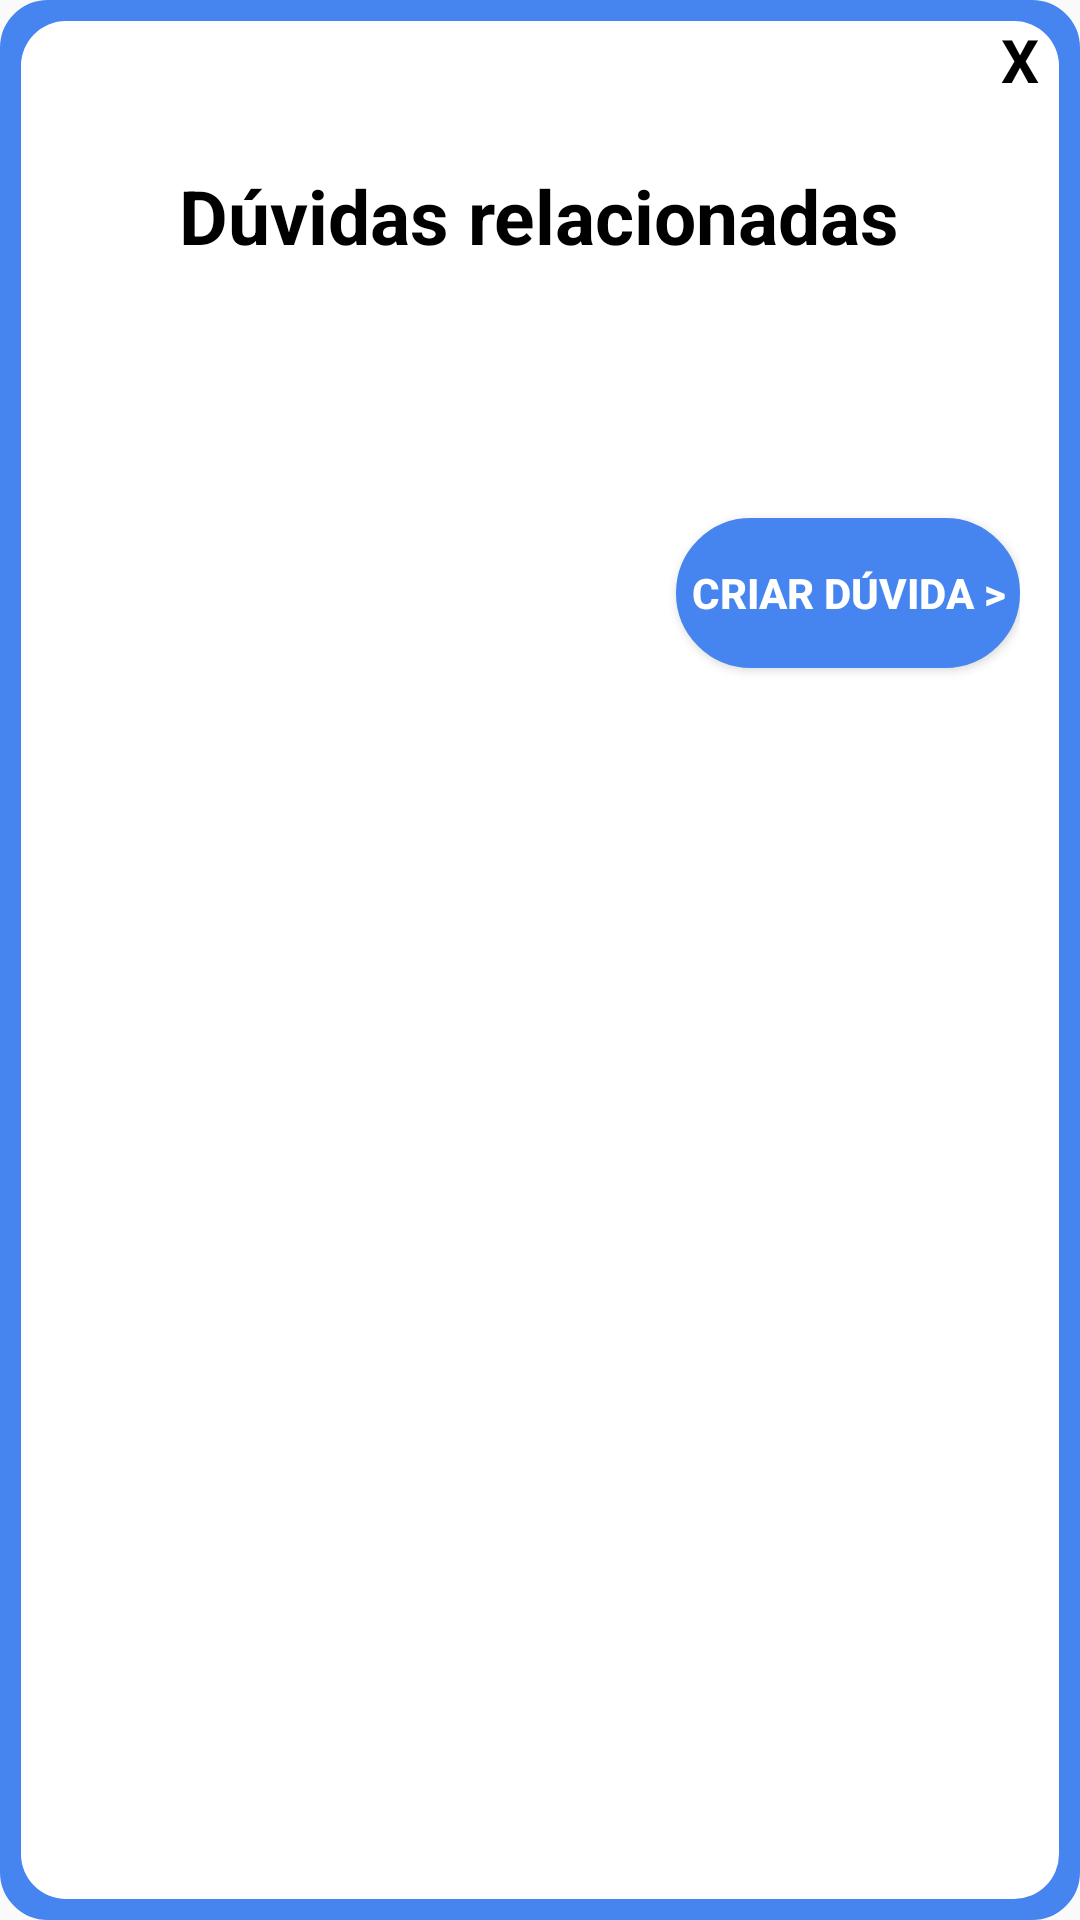

Write the Android layout XML for this screen, with the resource values it uses.
<!-- AndroidManifest.xml: application theme AppTheme -->
<!-- res/layout/popup_resultado_duvida.xml -->
<?xml version="1.0" encoding="utf-8"?>
<LinearLayout xmlns:android="http://schemas.android.com/apk/res/android"
    android:orientation="vertical"
    android:layout_width="350dp"
    android:layout_height="wrap_content"
    android:background="@drawable/customborder"
    android:padding="5dp"
    android:layout_gravity="center">

    <TextView
        android:id="@+id/txtclose"
        android:layout_width="30dp"
        android:layout_height="30dp"
        android:textColor="#000"
        android:text="X"
        android:textSize="20sp"
        android:textStyle="bold"
        android:layout_gravity="end"
        android:gravity="center" />

    <LinearLayout
        android:layout_width="match_parent"
        android:layout_height="wrap_content"
        android:layout_marginLeft="15dp"
        android:layout_marginRight="15dp"
        android:layout_marginTop="15dp"
        android:orientation="vertical">

        <TextView
            android:layout_width="wrap_content"
            android:layout_height="wrap_content"
            android:layout_gravity="center_horizontal"
            android:layout_marginTop="5dp"
            android:text="Dúvidas relacionadas"
            android:textAlignment="center"
            android:textColor="#000"
            android:textSize="25sp"
            android:textStyle="bold" />

        <Space
            android:layout_width="match_parent"
            android:layout_height="20dp" />

        <TextView
            android:id="@+id/horario"
            android:layout_width="match_parent"
            android:layout_height="wrap_content"
            android:layout_gravity="center_horizontal"
            android:layout_marginTop="5dp"
            android:textAlignment="center"
            android:textColor="#000"
            android:textStyle="bold" />

        <Space
            android:layout_width="match_parent"
            android:layout_height="40dp" />


        <Button
            android:id="@+id/submit"
            android:layout_width="wrap_content"
            android:layout_height="50dp"
            android:padding="5dp"
            android:text="Criar dúvida >"
            android:background="@drawable/round_toggle_button_on"
            android:textColor="#FFFFFF"
            android:textStyle="bold"
            android:layout_gravity="end"
            android:gravity="center"
            />
        <Space
            android:layout_width="match_parent"
            android:layout_height="15dp" />

    </LinearLayout>



</LinearLayout>
<!-- resources referenced by this layout -->
<resources>
  <!-- drawable customborder (drawable) -->
  <?xml version="1.0" encoding="utf-8"?>
  <layer-list xmlns:android="http://schemas.android.com/apk/res/android">
      <item>
          <shape android:shape="rectangle">
              <solid android:color="@color/themecolor" />
              <corners android:radius="15dp"/>
              <padding android:left="2dp" android:right="2dp" android:top="2dp" android:bottom="2dp"/>
              <stroke android:width="2dp" android:color="@color/themecolor"/>
  
          </shape>
      </item>
      <item android:left="5dp" android:right="5dp"  android:bottom="5dp" android:top="5dp" >
          <shape android:shape="rectangle">
              <corners android:radius="15dp"/>
              <solid android:color="#ffffff" />
          </shape>
      </item>
  </layer-list>
  <!-- drawable round_toggle_button_on (drawable) -->
  <?xml version="1.0" encoding="utf-8"?>
  <selector xmlns:android="http://schemas.android.com/apk/res/android">
      <item>
          <shape android:shape="rectangle">
              <solid android:color="@color/themecolor"/>
              <stroke android:color="@color/themecolor" android:width="2dp" />
              
              <corners android:radius="40dp" />
          </shape>
      </item>
  </selector>
  <style name="AppTheme" parent="Theme.AppCompat.Light.DarkActionBar">
          
          <item name="colorPrimary">@color/colorPrimaryDark</item>
          <item name="colorPrimaryDark">@color/colorPrimaryDark</item>
          <item name="colorAccent">@color/colorAccent</item>
  
      </style>
  <color name="themecolor">#4684ef</color>
  <color name="colorPrimaryDark">#007aff</color>
  <color name="colorAccent">#007aff</color>
</resources>
